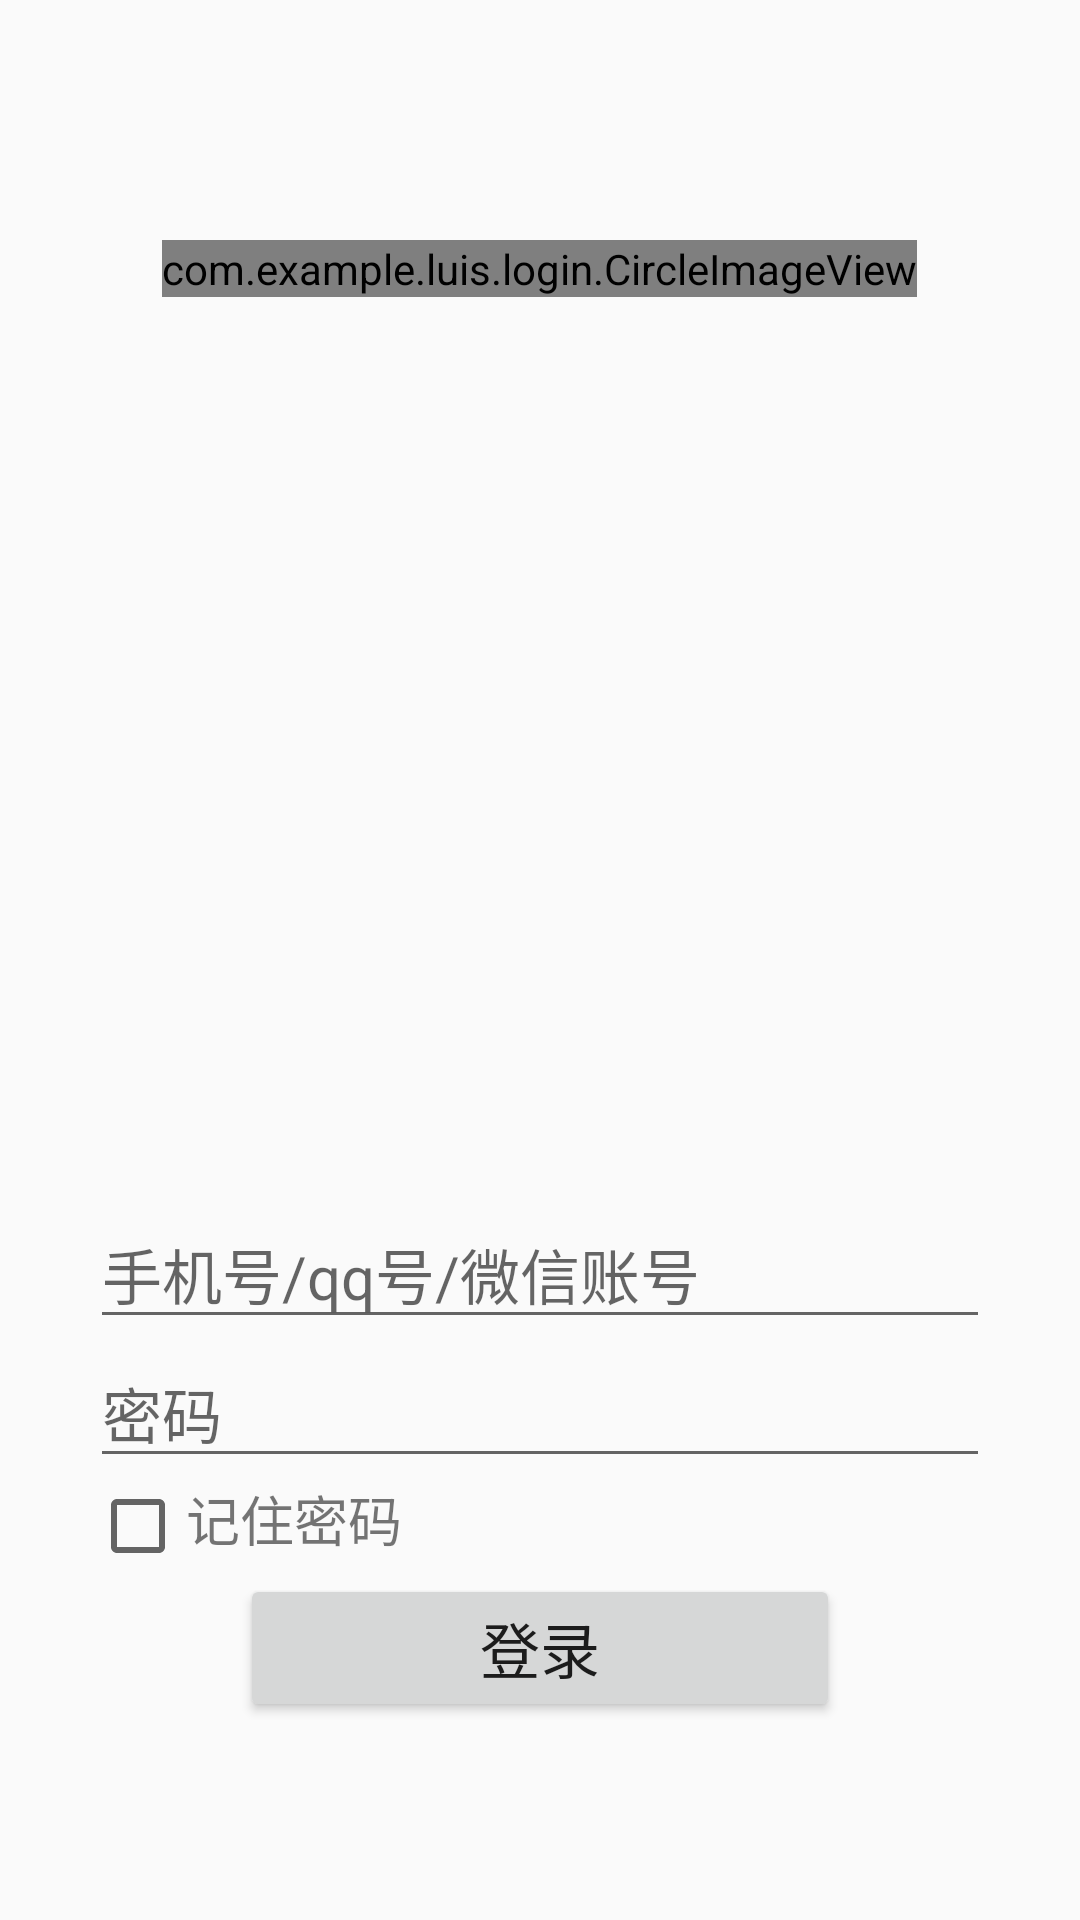

The Android layout XML behind this screen, and the referenced resources:
<!-- AndroidManifest.xml: activity theme FirstTheme -->
<!-- res/layout/activity_login.xml -->
<?xml version="1.0" encoding="utf-8"?>
<RelativeLayout xmlns:android="http://schemas.android.com/apk/res/android"
    xmlns:tools="http://schemas.android.com/tools"
    android:layout_width="match_parent"
    android:layout_height="match_parent"
    tools:context=".LoginActivity">

    <com.example.luis.login.CircleImageView
        android:layout_width="wrap_content"
        android:layout_height="wrap_content"
        android:src="@drawable/ic_wangye2"
        android:layout_centerHorizontal="true"
        android:layout_marginTop="80dp"/>

    <EditText
        android:id="@+id/account"
        android:layout_width="300dp"
        android:layout_height="wrap_content"
        android:layout_centerHorizontal="true"
        android:layout_marginTop="400dp"
        android:singleLine="true"
        android:textSize="20dp"
        android:hint="手机号/qq号/微信账号"/>

    <EditText
        android:id="@+id/password"
        android:layout_width="300dp"
        android:layout_height="wrap_content"
        android:layout_centerHorizontal="true"
        android:layout_below="@id/account"
        android:singleLine="true"
        android:textSize="20dp"
        android:hint="密码"
        android:inputType="textPassword"/>

    <LinearLayout
        android:id="@+id/linear_1"
        android:layout_below="@id/password"
        android:layout_alignLeft="@+id/password"
        android:layout_width="match_parent"
        android:layout_height="wrap_content"
        android:orientation="horizontal">

        <CheckBox
            android:id="@+id/remember_pass"
            android:layout_width="wrap_content"
            android:layout_height="wrap_content" />

        <TextView
            android:layout_width="wrap_content"
            android:layout_height="wrap_content"
            android:textSize="18dp"
            android:text="记住密码"/>
    </LinearLayout>


    <Button
        android:id="@+id/button_login"
        android:layout_width="200dp"
        android:layout_height="wrap_content"
        android:layout_centerHorizontal="true"
        android:layout_below="@id/linear_1"
        android:text="登录"
        android:textSize="20dp"/>
</RelativeLayout>
<!-- resources referenced by this layout -->
<resources>
  <!-- drawable ic_wangye2: jpg bitmap (drawable-xxxhdpi, 113905 bytes) -->
  <style name="FirstTheme" parent="Theme.AppCompat.Light.NoActionBar">
          <item name="android:windowNoTitle">true</item>
          <item name="android:windowFullscreen">true</item>
      </style>
</resources>
